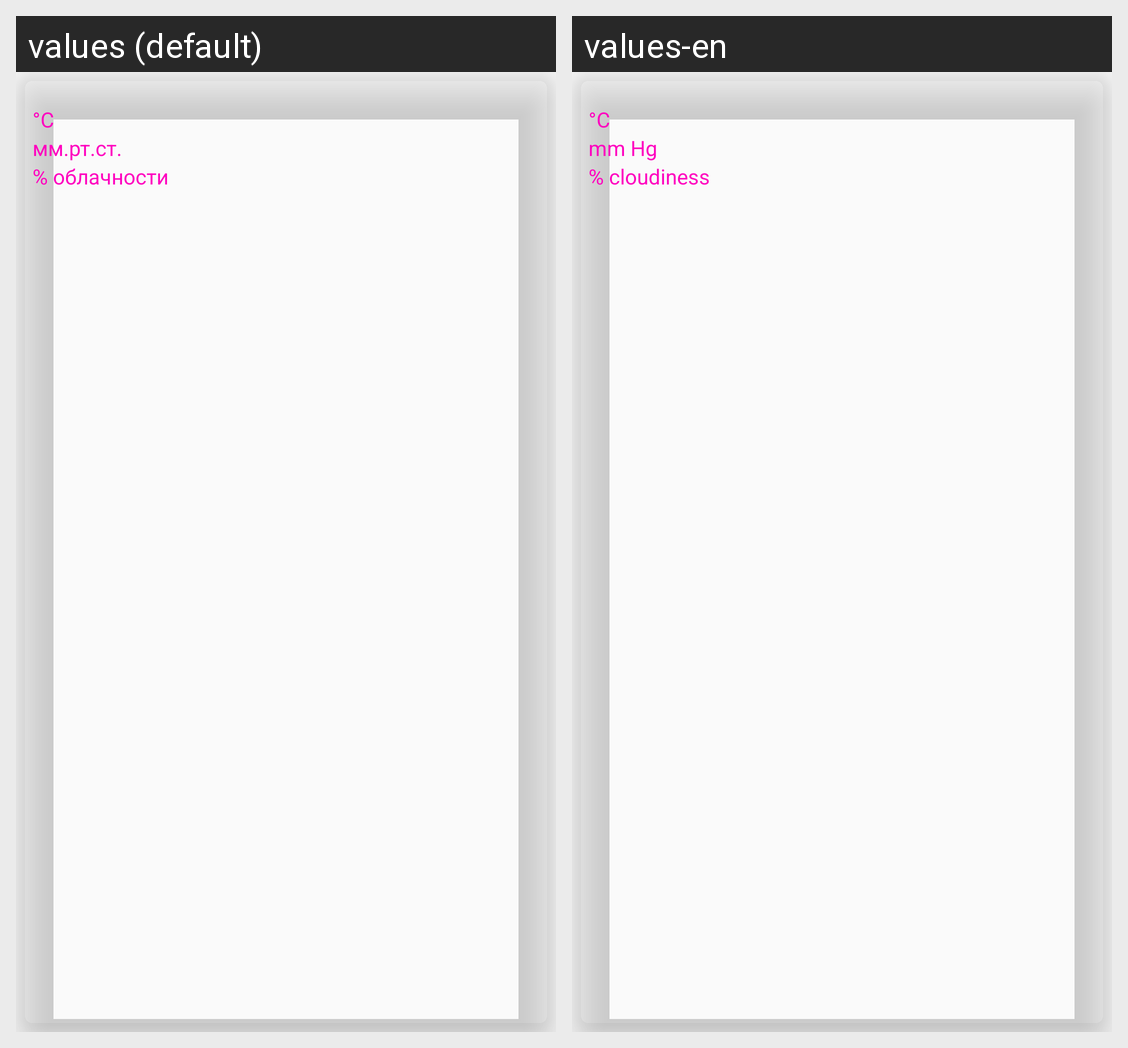

The Android screen above is rendered under two locales of the same app. Produce the string resources it draws, with the default and per-locale values.
Android screen res/layout/element_forecast.xml rendered under 2 locales, left to right: values (default), values-en. Device: Nexus 5 (rendered at 1080×1920; each locale shown at half size, 540×960, under a caption strip naming it); theme AppTheme.
Strings drawn on this screen, with the default value and each locale's value (text and hints the layout hard-codes, and strings that could not be matched under every locale, appear in the picture but are not listed):

temper_grad
  values: °C
  values-en: °C  [not translated; the default value is used]

pres_mm
  values: мм.рт.ст.
  values-en: mm Hg

cloud
  values: % облачности
  values-en: % cloudiness
